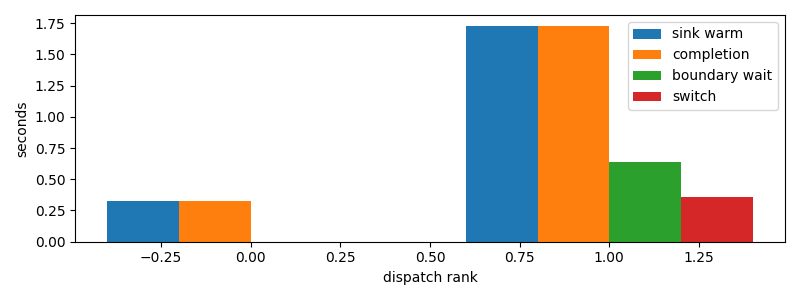

Data behind this chart, as committed beside it:
dispatch_rank, id, action, commit_result, selection_to_stage_start_s, initial_staging_s, final_delta_s, staging_s, first_token_s, sink_warm_s, completion_s, source_boundary_wait_s, switch_downtime_s
0, codex:a9de70aa-f71f-9b95-5469-d6b3ec0b3f…, R, committed, 0.02549, 0.3005, 0.0, 0.3005, 0.3213, 0.326, 0.3264, 2.193450927734375e-05, 0.0002835
1, codex:e6744833-786a-9c87-c539-3a40cda506…, R, committed, 0.3745, 0.3594, 0.3571, 0.7165, 0.7306, 1.728, 1.728, 0.6369, 0.3575
